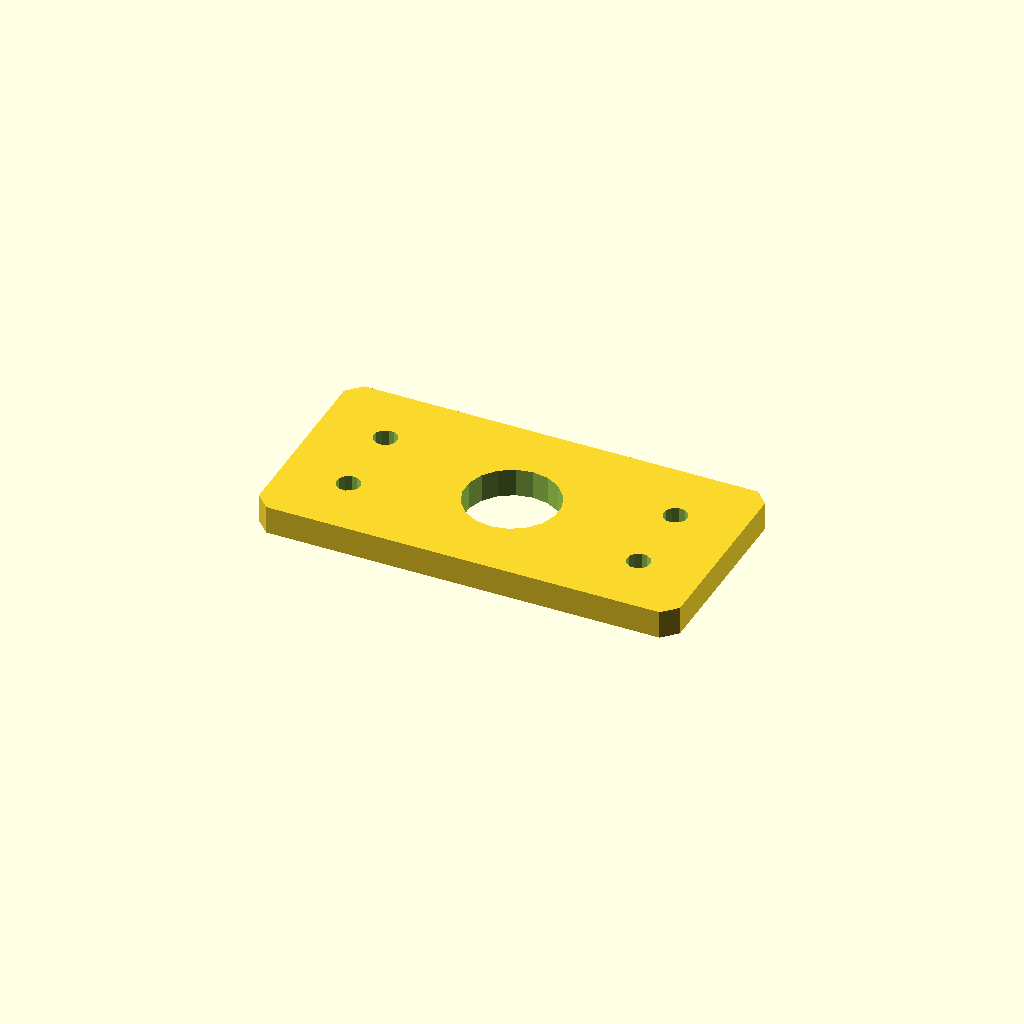
Cell 1: rendered with the file's own defaults.
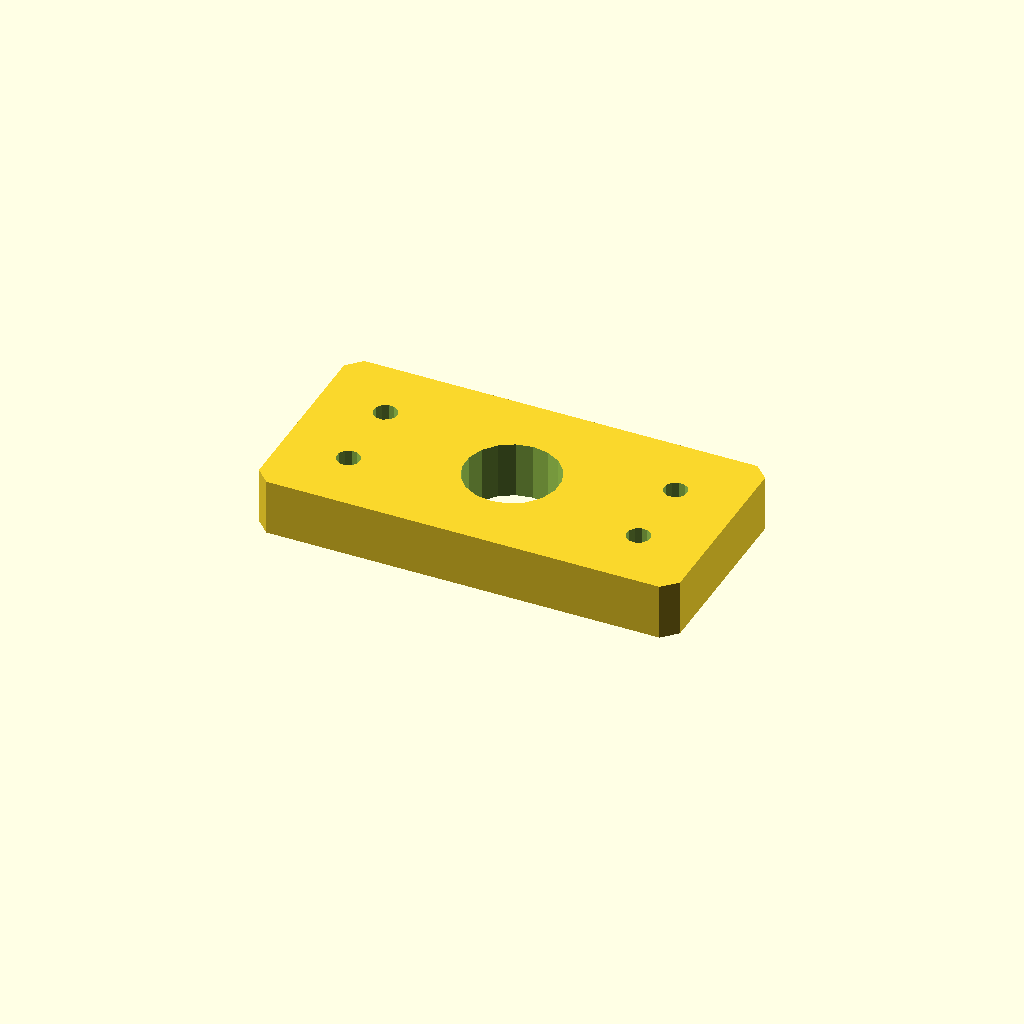
Cell 2: the same model with plate_t = 12.
All cells are drawn from one camera (rotation 55°, 0°, 25°, orthographic, colour scheme Cornfield), so only the parameter changes between them.
Source of the model, optional_data/data/sketch4/spacerplates/part_0153.scad:
$fn = 32;

// ----------------------------------------------------------------------
// Spacer plate: rect 90 x 45
// ----------------------------------------------------------------------

// --- parameters (mm) ---
bore_r = 10;              // centre bore radius
bolt_r = 2.5;             // bolt hole radius
plate_t = 6;              // plate thickness, Z (extrusion height)
plate_l = 90;             // plate length, X
plate_w = 45;             // plate width, Y
inset = 14;               // corner hole inset

profile = [[3, 0], [87, 0], [90, 3], [90, 42], [87, 45], [3, 45], [0, 42], [0, 3]];  // primary outline, 8 points, counter clockwise
void_1 = [[54.816, 24.408], [53.572, 27.65], [51.293, 30.271], [48.256, 31.955], [44.825, 32.498], [41.416, 31.836], [38.439, 30.047], [36.254, 27.348], [35.123, 24.064], [35.184, 20.592], [36.428, 17.35], [38.707, 14.729], [41.744, 13.045], [45.175, 12.502], [48.584, 13.164], [51.561, 14.953], [53.746, 17.652], [54.877, 20.936]];  // centre bore, 18 points
void_2 = [[16.454, 14.477], [15.887, 15.64], [14.814, 16.364], [13.523, 16.454], [12.36, 15.887], [11.636, 14.814], [11.546, 13.523], [12.113, 12.36], [13.186, 11.636], [14.477, 11.546], [15.64, 12.113], [16.364, 13.186]];  // corner hole, 12 points
void_3 = [[16.454, 31.477], [15.887, 32.64], [14.814, 33.364], [13.523, 33.454], [12.36, 32.887], [11.636, 31.814], [11.546, 30.523], [12.113, 29.36], [13.186, 28.636], [14.477, 28.546], [15.64, 29.113], [16.364, 30.186]];  // corner hole, 12 points
void_4 = [[78.454, 14.477], [77.887, 15.64], [76.814, 16.364], [75.523, 16.454], [74.36, 15.887], [73.636, 14.814], [73.546, 13.523], [74.113, 12.36], [75.186, 11.636], [76.477, 11.546], [77.64, 12.113], [78.364, 13.186]];  // corner hole, 12 points
void_5 = [[78.454, 31.477], [77.887, 32.64], [76.814, 33.364], [75.523, 33.454], [74.36, 32.887], [73.636, 31.814], [73.546, 30.523], [74.113, 29.36], [75.186, 28.636], [76.477, 28.546], [77.64, 29.113], [78.364, 30.186]];  // corner hole, 12 points

// --- the one profile operation ---
difference() {
  linear_extrude(height = plate_t) polygon(points = profile);
  translate([0, 0, -1])
    linear_extrude(height = plate_t + 2) polygon(points = void_1);
  translate([0, 0, -1])
    linear_extrude(height = plate_t + 2) polygon(points = void_2);
  translate([0, 0, -1])
    linear_extrude(height = plate_t + 2) polygon(points = void_3);
  translate([0, 0, -1])
    linear_extrude(height = plate_t + 2) polygon(points = void_4);
  translate([0, 0, -1])
    linear_extrude(height = plate_t + 2) polygon(points = void_5);
}
Customizer parameters (derived from the source; name, type, default, range or options):
bore_r: number, default 10
bolt_r: number, default 2.5
plate_t: number, default 6
plate_l: number, default 90
plate_w: number, default 45
inset: number, default 14
